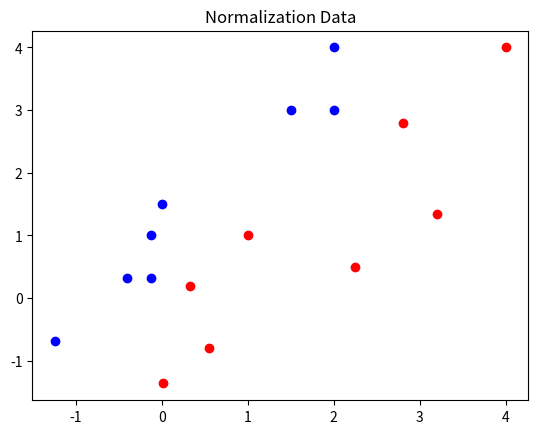

This chart was generated by the following Python code: (Note: this script raises an exception after producing the figure.)
#!/usr/bin/env python
# encoding: utf-8
'''
@Author  : pentiumCM
@Email   : 842679178@qq.com
@Software: PyCharm
@File    : network.py
@Time    : 2019/10/27 21:49
@desc	 : 
'''

import numpy as np
import matplotlib.pyplot as plt


# 1. 激活函数
def sigmoid(z):
    """
    sigmoid激活函数
    :param z: 输入
    :return: sigmoid(z)
    """
    return 1 / (1 + np.exp(-z))


# 2.初始化参数
def initializeParamWithZeros(dim):
    """
    初始化权重和偏置
    :param dim: 输入维度
    :return: 返回初始化的w和b
              w:(dim,1)的向量
              b:标量
    """
    w = np.zeros((dim, 1))
    b = 0
    return w, b


# 3.BP算法
def BackPropagate(w, b, X, Y):
    """
    BP算法
    :param w: 权重
    :param b: 偏置
    :param X: 输入数据
    :param Y: 输入标签
    :return: 梯度和损失函数
    """
    # 输入数据数目
    num = Y.shape[0]

    # 前向传播
    A = sigmoid(np.dot(w.T, X) + b)
    cost = -1 / num * np.sum(Y * np.log(A) + (1 - Y) * np.log(1 - A))

    # 反向传播
    dw = 1 / num * np.dot(X, (A - Y).T)
    db = 1 / num * np.sum(A - Y)

    # 用字典存储dw和db
    gradients = {"dw": dw,
                 "db": db}
    return gradients, cost


# 4. 梯度下降与优化
def Optimize(w, b, X, Y, iters, learning_rate):
    """
    求解最优的W和b

    :param w: 初始权值
    :param b: 初始偏置
    :param X: 输入数据
    :param Y: 输入数据标签
    :param iters: 训练迭代次数
    :param learning_rate: 学习速率
    :return: 权值w，偏置b，梯度gradients和损失函数cost
    """
    # 存储损失函数的值
    costs = []
    for i in range(iters):
        # 初始化梯度和损失函数的值
        gradients, cost = BackPropagate(w, b, X, Y)

        # 获取偏导
        dw = gradients["dw"]
        db = gradients["db"]

        # 更新参数
        w = w - learning_rate * dw
        b = b - learning_rate * db

        # 记录损失并输出函数
        costs.append(cost)
        print("The cost in the %d th iteration is %f" % (i, cost))

    gradients = {"dw": dw,
                 "db": db}
    return w, b, gradients, costs


# 5.预测
def predict(w, b, X, Y):
    """
    预测结果分为两部分，第一部分计算输出：
    然后判断输出和0.5的大小，大于0.5则为1，反之则为0

    :param w: 训练后的权值
    :param b: 训练后偏置
    :param X: 输入数据
    :param Y: 输入数据的标签
    :return: 预测概率大于0.5的
    """
    # 获取输入数目m
    m = Y.shape[0]
    # 存储预测结果
    Y_prediction = np.zeros((1, m))
    w = w.reshape(X.shape[0], 1)
    # 神经元输出
    A = sigmoid(np.dot(w.T, X) + b)

    # 开始预测
    for i in range(A.shape[0]):
        if A[0, i] > 0.5:
            Y_prediction[0, i] = 1
        else:
            Y_prediction[0, i] = 0
    return Y_prediction


if __name__ == "__main__":
    # X为横坐标，Y为纵坐标
    X = [0, 1.5, 2, 2, 2.25, 2.8, 3.2, 4]
    Y = [1.5, 3, 4, 3, 0.5, 2.8, 1.35, 4]
    label = [1, 1, 1, 1, 0, 0, 0, 0]

    # 第一类为蓝色，第二类为红色
    label_color = ['blue', 'red']
    color = []
    for i in label:
        if i == 1:
            color.append(label_color[0])
        else:
            color.append(label_color[1])
    for i in range(len(X)):
        plt.scatter(X[i], Y[i], c=color[i])
    plt.title('Raw Data')
    plt.show()

    # 数据归一化
    X = np.array(X)
    Y = np.array(Y)
    X = (X - np.average(X))
    Y = (Y - np.average(Y))
    X = X / X.max()
    Y = Y / Y.max()
    for i in range(len(X)):
        plt.scatter(X[i], Y[i], c=color[i])
    plt.title('Normalization Data')
    plt.show()

    data_X = np.vstack((X, Y))
    data_label = np.array([label])
    # 参数设置
    w = []
    b = []
    Y_prediction = []
    iters = 20
    learning_rate = 0.75
    # 开始训练
    w, b = initializeParamWithZeros(data_X.shape[0])
    w, b, gradients, costs = Optimize(w, b, data_X, data_label, iters, learning_rate)
    Y_prediction = predict(w, b, data_X)

    # 画图
    plt.plot(costs)
    plt.ylabel('cost')
    plt.xlabel('iterations')
    plt.title("Learning rate =" + str(learning_rate))
    plt.show()

    # 测试输入数据
    point = input("Please enter a coordinates:\n")
    # 获取坐标
    x = int(point.split(' ')[0])
    y = int(point.split(' ')[1])
    point_data = np.vstack((x, y))
    point_prediction = predict(w, b, point_data)
    print("The point is below to", end=" ")
    print(point_prediction[0, 0])
